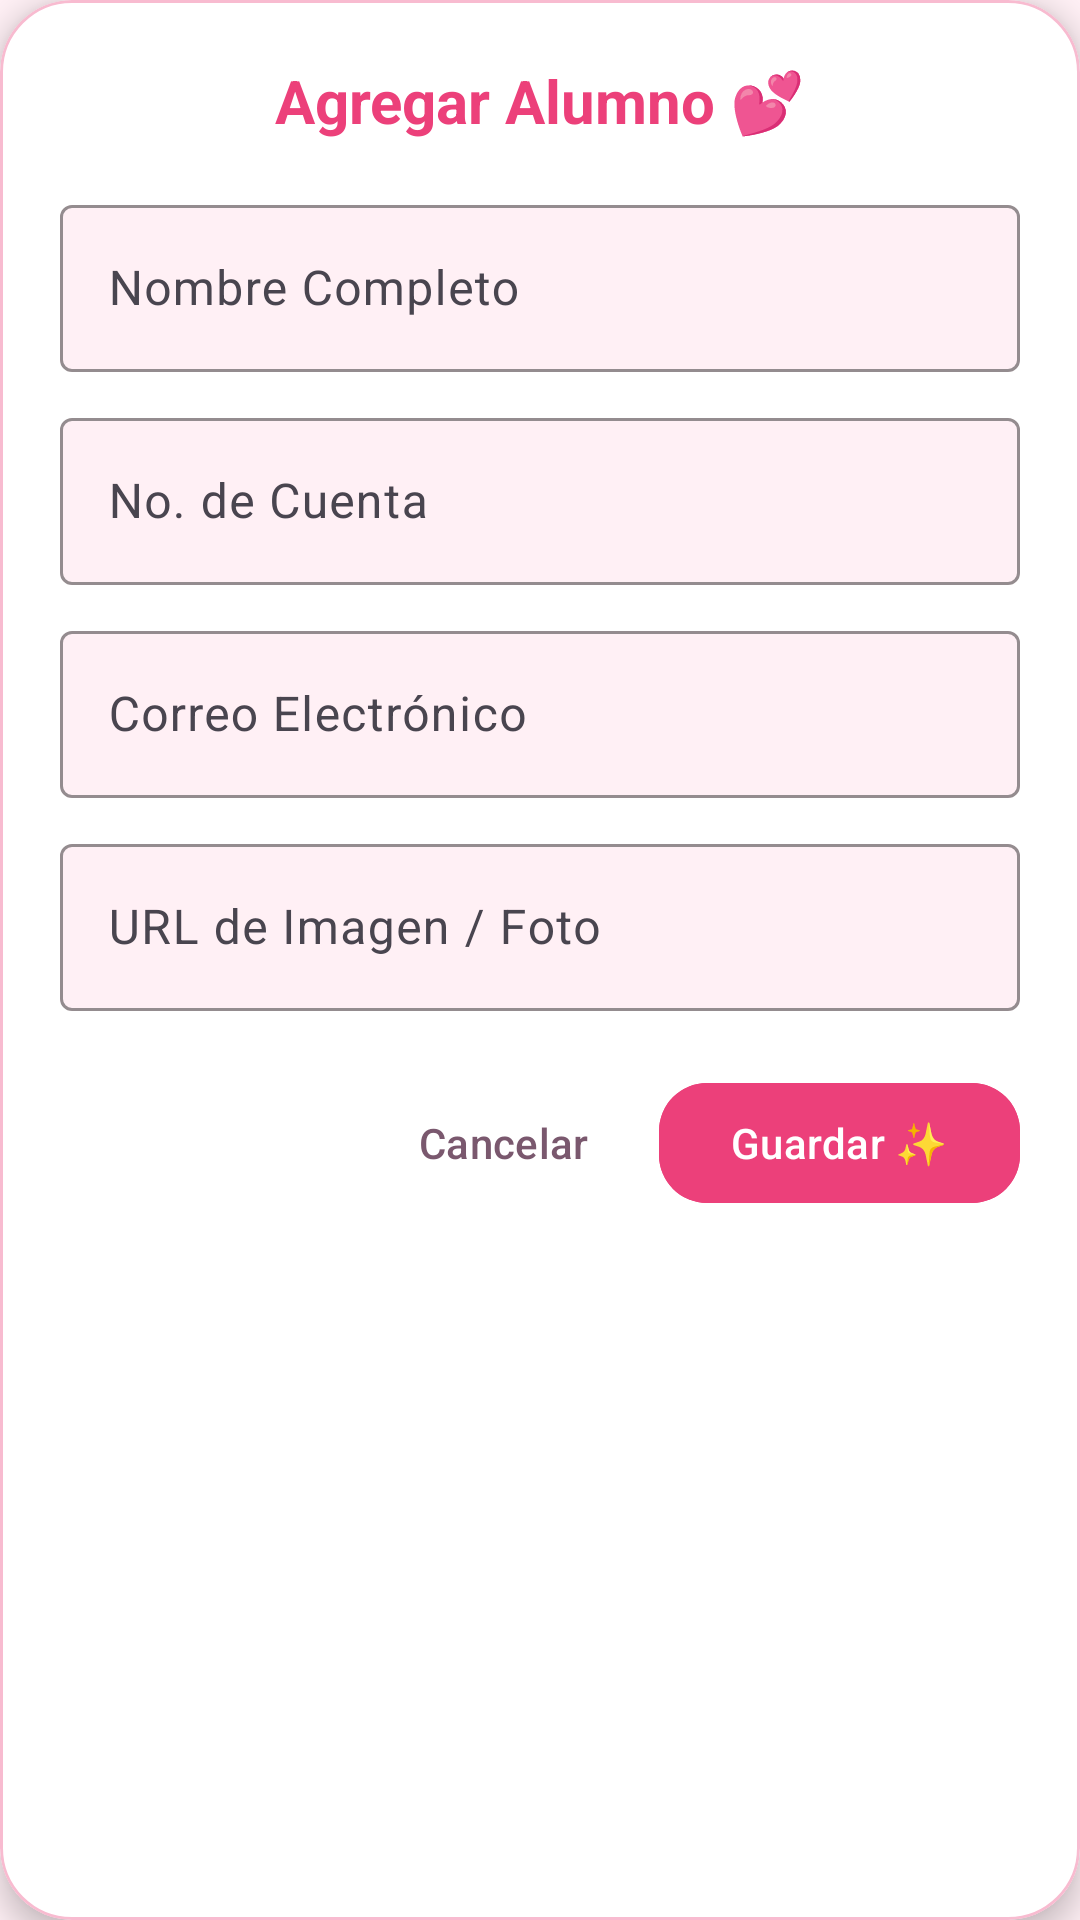

Layout XML and referenced resources for this Android screen:
<!-- AndroidManifest.xml: application theme Theme.ListadoDeAlumnos -->
<!-- res/layout/dialog_alumno.xml -->
<?xml version="1.0" encoding="utf-8"?>
<com.google.android.material.card.MaterialCardView xmlns:android="http://schemas.android.com/apk/res/android"
    xmlns:app="http://schemas.android.com/apk/res-auto"
    android:layout_width="match_parent"
    android:layout_height="wrap_content"
    app:cardBackgroundColor="@color/pink_card_bg"
    app:cardCornerRadius="24dp"
    app:cardElevation="6dp"
    app:strokeColor="@color/pink_stroke"
    app:strokeWidth="1dp">

    <LinearLayout
        android:layout_width="match_parent"
        android:layout_height="wrap_content"
        android:orientation="vertical"
        android:padding="20dp">

        <TextView
            android:id="@+id/tvTituloDialog"
            android:layout_width="match_parent"
            android:layout_height="wrap_content"
            android:text="@string/add_alumno"
            android:textAlignment="center"
            android:textColor="@color/pink_primary"
            android:textSize="20sp"
            android:textStyle="bold" />

        <com.google.android.material.textfield.TextInputLayout
            android:layout_width="match_parent"
            android:layout_height="wrap_content"
            android:layout_marginTop="16dp"
            android:hint="@string/nombre"
            app:boxBackgroundColor="@color/pink_light_bg"
            app:boxStrokeColor="@color/pink_primary"
            app:hintTextColor="@color/pink_primary">

            <com.google.android.material.textfield.TextInputEditText
                android:id="@+id/etNombre"
                android:layout_width="match_parent"
                android:layout_height="wrap_content"
                android:inputType="textPersonName"
                android:textColor="@color/text_dark" />
        </com.google.android.material.textfield.TextInputLayout>

        <com.google.android.material.textfield.TextInputLayout
            android:layout_width="match_parent"
            android:layout_height="wrap_content"
            android:layout_marginTop="10dp"
            android:hint="@string/cuenta"
            app:boxBackgroundColor="@color/pink_light_bg"
            app:boxStrokeColor="@color/pink_primary"
            app:hintTextColor="@color/pink_primary">

            <com.google.android.material.textfield.TextInputEditText
                android:id="@+id/etCuenta"
                android:layout_width="match_parent"
                android:layout_height="wrap_content"
                android:inputType="number"
                android:textColor="@color/text_dark" />
        </com.google.android.material.textfield.TextInputLayout>

        <com.google.android.material.textfield.TextInputLayout
            android:layout_width="match_parent"
            android:layout_height="wrap_content"
            android:layout_marginTop="10dp"
            android:hint="@string/correo"
            app:boxBackgroundColor="@color/pink_light_bg"
            app:boxStrokeColor="@color/pink_primary"
            app:hintTextColor="@color/pink_primary">

            <com.google.android.material.textfield.TextInputEditText
                android:id="@+id/etCorreo"
                android:layout_width="match_parent"
                android:layout_height="wrap_content"
                android:inputType="textEmailAddress"
                android:textColor="@color/text_dark" />
        </com.google.android.material.textfield.TextInputLayout>

        <com.google.android.material.textfield.TextInputLayout
            android:layout_width="match_parent"
            android:layout_height="wrap_content"
            android:layout_marginTop="10dp"
            android:hint="@string/imagen_url"
            app:boxBackgroundColor="@color/pink_light_bg"
            app:boxStrokeColor="@color/pink_primary"
            app:hintTextColor="@color/pink_primary">

            <com.google.android.material.textfield.TextInputEditText
                android:id="@+id/etImagen"
                android:layout_width="match_parent"
                android:layout_height="wrap_content"
                android:inputType="textUri"
                android:textColor="@color/text_dark" />
        </com.google.android.material.textfield.TextInputLayout>

        <LinearLayout
            android:layout_width="match_parent"
            android:layout_height="wrap_content"
            android:layout_marginTop="20dp"
            android:gravity="end"
            android:orientation="horizontal">

            <com.google.android.material.button.MaterialButton
                android:id="@+id/btnCancelar"
                style="@style/Widget.Material3.Button.TextButton"
                android:layout_width="wrap_content"
                android:layout_height="wrap_content"
                android:text="@string/cancelar"
                android:textColor="@color/text_secondary" />

            <com.google.android.material.button.MaterialButton
                android:id="@+id/btnGuardar"
                android:layout_width="wrap_content"
                android:layout_height="wrap_content"
                android:layout_marginStart="8dp"
                android:backgroundTint="@color/pink_primary"
                android:text="@string/guardar"
                android:textColor="@color/white"
                app:cornerRadius="16dp" />

        </LinearLayout>

    </LinearLayout>

</com.google.android.material.card.MaterialCardView>
<!-- resources referenced by this layout -->
<resources>
  <color name="pink_card_bg">#FFFFFF</color>
  <color name="pink_light_bg">#FFF0F5</color>
  <color name="pink_primary">#EC407A</color>
  <color name="pink_stroke">#F8BBD0</color>
  <color name="text_dark">#3C182E</color>
  <color name="text_secondary">#7A586E</color>
  <color name="white">#FFFFFFFF</color>
  <string name="add_alumno">Agregar Alumno 💕</string>
  <string name="cancelar">Cancelar</string>
  <string name="correo">Correo Electrónico</string>
  <string name="cuenta">No. de Cuenta</string>
  <string name="guardar">Guardar ✨</string>
  <string name="imagen_url">URL de Imagen / Foto</string>
  <string name="nombre">Nombre Completo</string>
  <style name="Theme.ListadoDeAlumnos" parent="Base.Theme.ListadoDeAlumnos" />
  <style name="Base.Theme.ListadoDeAlumnos" parent="Theme.Material3.DayNight.NoActionBar">
          
          <item name="colorPrimary">@color/pink_primary</item>
          <item name="colorOnPrimary">@color/white</item>
          <item name="colorPrimaryContainer">@color/pink_stroke</item>
          <item name="colorOnPrimaryContainer">@color/text_dark</item>
          <item name="colorSecondary">@color/purple_soft</item>
          <item name="android:statusBarColor">@color/pink_primary</item>
          <item name="android:windowBackground">@color/pink_light_bg</item>
      </style>
  <color name="purple_soft">#CE93D8</color>
</resources>
